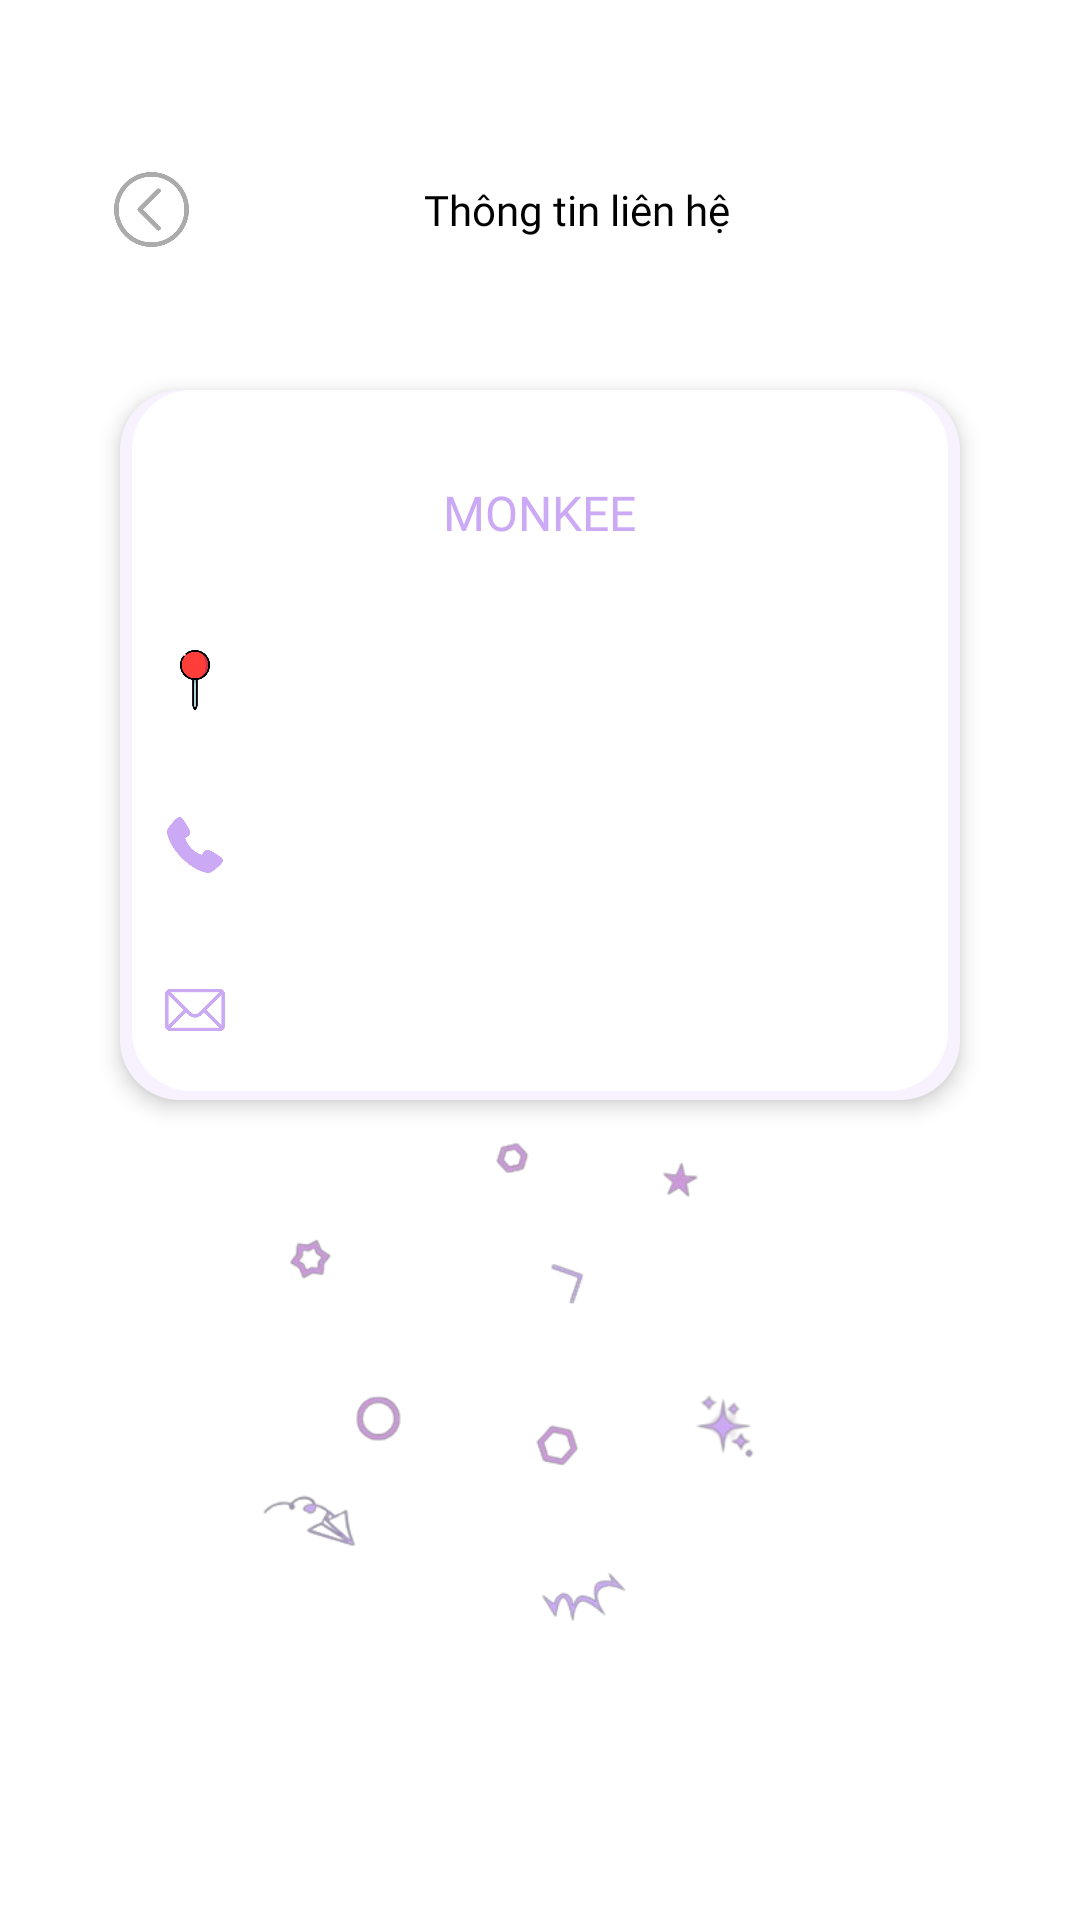

This screen was rendered from an Android layout file. Write that file and the resources it references.
<!-- AndroidManifest.xml: application theme Theme.MonkeeApp -->
<!-- res/layout/fragment_user_contact.xml -->
<?xml version="1.0" encoding="utf-8"?>
<FrameLayout
    xmlns:android="http://schemas.android.com/apk/res/android"
    xmlns:app="http://schemas.android.com/apk/res-auto"
    xmlns:tools="http://schemas.android.com/tools"
    android:id="@+id/usercontact"
    style="@style/QA_ScreenBackGround"
    android:layout_width="match_parent"
    android:layout_height="match_parent"
    android:padding="20dp">

    <LinearLayout
        android:layout_width="match_parent"
        android:layout_height="match_parent"
        android:orientation="vertical"
        android:layout_marginBottom="60dp">

        <LinearLayout
            android:layout_width="match_parent"
            android:layout_height="40dp"
            android:layout_marginTop="30dp"
            app:layout_constraintStart_toStartOf="parent"
            app:layout_constraintTop_toTopOf="parent"
            android:orientation="horizontal"
            android:paddingStart="18dp"
            android:paddingEnd="18dp"
            android:gravity="center">

            <androidx.appcompat.widget.AppCompatButton
                android:id="@+id/buttonreturn_contact"
                style="@style/QA_IconReturnBackground"
                android:layout_width="25dp"
                android:layout_height="25dp"
                tools:ignore="MissingConstraints">

            </androidx.appcompat.widget.AppCompatButton>

            <TextView
                style="@style/QA_TextColor"
                android:layout_width="match_parent"
                android:layout_height="match_parent"
                android:fontFamily="@font/baloo2extrabold"
                android:gravity="center_vertical|center_horizontal"
                android:text="Thông tin liên hệ"
                android:textAlignment="center"
                android:textSize="14sp"
                tools:ignore="HardcodedText" />
        </LinearLayout>


        <androidx.constraintlayout.widget.ConstraintLayout
            android:id="@+id/infoframe"
            style="@style/QA_CardBackGround"
            android:layout_width="match_parent"
            android:layout_height="wrap_content"
            android:layout_marginStart="20dp"
            android:layout_marginTop="40dp"
            android:layout_marginEnd="20dp">

            <LinearLayout
                android:layout_width="match_parent"
                android:layout_height="match_parent"
                android:orientation="vertical">

                <LinearLayout
                    android:id="@+id/linear1"
                    android:layout_width="match_parent"
                    android:layout_height="wrap_content"
                    android:orientation="horizontal"
                    android:layout_marginTop="30dp"
                    app:layout_constraintStart_toStartOf="parent"
                    android:gravity="center_horizontal">

                    <TextView
                        android:id="@+id/textView9"
                        android:layout_width="wrap_content"
                        android:layout_height="wrap_content"
                        android:fontFamily="@font/baloo2bold"
                        android:text="MONKEE"
                        android:textColor="@color/QA_purple"
                        android:textSize="16sp"
                        tools:ignore="HardcodedText" />
                </LinearLayout>

                <LinearLayout
                    android:id="@+id/linear2"
                    android:layout_width="match_parent"
                    android:layout_height="wrap_content"
                    android:layout_marginTop="35dp"
                    android:orientation="horizontal"
                    app:layout_constraintStart_toStartOf="@+id/linear1">

                    <ImageView
                        android:id="@+id/imgpin"
                        android:layout_width="20dp"
                        android:layout_height="20dp"
                        android:layout_gravity="center_vertical"
                        android:layout_marginStart="15dp"
                        android:src="@drawable/qa_pin"
                        app:layout_constraintStart_toStartOf="parent"
                        app:layout_constraintTop_toTopOf="parent">
                    </ImageView>

                    <TextView
                        android:id="@+id/text_address"
                        style="@style/QA_TextColor"
                        android:layout_width="0dp"
                        android:layout_height="wrap_content"
                        android:layout_marginStart="10dp"
                        android:layout_marginEnd="15dp"
                        android:layout_weight="1"
                        android:fontFamily="@font/baloo2"
                        android:textAlignment="textStart"
                        android:textSize="12sp"
                        app:layout_constraintEnd_toEndOf="parent"
                        app:layout_constraintStart_toEndOf="parent"
                        tools:ignore="HardcodedText" >
                    </TextView>
                </LinearLayout>

                <LinearLayout
                    android:id="@+id/linear3"
                    android:layout_width="match_parent"
                    android:layout_height="wrap_content"
                    android:layout_marginTop="35dp"
                    android:orientation="horizontal"
                    app:layout_constraintStart_toStartOf="@+id/linear2">

                    <ImageView
                        android:id="@+id/imgphone"
                        android:layout_width="20dp"
                        android:layout_height="20dp"
                        android:layout_gravity="center_vertical"
                        android:layout_marginStart="15dp"
                        android:src="@drawable/qa_phone"
                        app:layout_constraintStart_toStartOf="parent"
                        app:layout_constraintTop_toTopOf="parent" >
                    </ImageView>

                    <TextView
                        android:id="@+id/text_phone"
                        style="@style/QA_TextColor"
                        android:layout_width="0dp"
                        android:layout_height="wrap_content"
                        android:layout_marginStart="10dp"
                        android:layout_marginEnd="15dp"
                        android:layout_weight="1"
                        android:fontFamily="@font/baloo2"
                        android:textAlignment="textStart"
                        android:textSize="12sp"
                        android:autoLink="phone"
                        android:linksClickable="true"
                        app:layout_constraintEnd_toEndOf="parent"
                        app:layout_constraintStart_toEndOf="@+id/imgphone"
                        tools:ignore="HardcodedText" >
                    </TextView>
                </LinearLayout>

                <LinearLayout
                    android:id="@+id/linear4"
                    android:layout_width="match_parent"
                    android:layout_height="wrap_content"
                    android:layout_marginTop="35dp"
                    android:layout_marginBottom="20dp"
                    android:orientation="horizontal"
                    app:layout_constraintStart_toStartOf="@+id/linear3"
                    app:layout_constraintBottom_toBottomOf="parent">

                    <ImageView
                        android:id="@+id/imgmail"
                        android:layout_width="20dp"
                        android:layout_height="20dp"
                        android:src="@drawable/qa_mail"
                        android:layout_marginStart="15dp"
                        android:layout_gravity="center_vertical"
                        app:layout_constraintStart_toStartOf="parent"
                        app:layout_constraintTop_toTopOf="parent">
                    </ImageView>

                    <TextView
                        android:id="@+id/text_mail"
                        style="@style/QA_TextColor"
                        android:layout_width="0dp"
                        android:layout_height="wrap_content"
                        android:layout_marginStart="10dp"
                        android:layout_marginEnd="15dp"
                        android:layout_weight="1"
                        android:fontFamily="@font/baloo2"
                        android:textAlignment="textStart"
                        android:textSize="12sp"
                        app:layout_constraintEnd_toEndOf="parent"
                        app:layout_constraintStart_toEndOf="@+id/imgmail"
                        tools:ignore="HardcodedText" >
                    </TextView>
                </LinearLayout>
            </LinearLayout>
        </androidx.constraintlayout.widget.ConstraintLayout>

        <androidx.constraintlayout.widget.ConstraintLayout
            android:layout_width="match_parent"
            android:layout_height="wrap_content">
            <ImageView
                android:layout_width="match_parent"
                android:layout_height="match_parent"
                android:scaleY="-1"
                android:src="@drawable/background_dangky" />
        </androidx.constraintlayout.widget.ConstraintLayout>
    </LinearLayout>

</FrameLayout>
<!-- resources referenced by this layout -->
<resources>
  <color name="QA_purple">#CBA9F4</color>
  <!-- drawable background_dangky: png bitmap (drawable, 27280 bytes) -->
  <!-- drawable qa_mail: png bitmap (drawable, 7806 bytes) -->
  <!-- drawable qa_phone: png bitmap (drawable, 6957 bytes) -->
  <!-- drawable qa_pin: png bitmap (drawable, 6389 bytes) -->
  <style name="QA_CardBackGround">
          <item name="android:background">@drawable/qa_fragment</item>
          <item name="android:elevation">4dp</item>
      </style>
  <style name="QA_IconReturnBackground">
          <item name="android:background">@drawable/qa_back</item>
      </style>
  <style name="QA_ScreenBackGround">
          <item name="android:background">@color/white</item>
      </style>
  <style name="QA_TextColor"><item name="android:textColor">@color/black</item></style>
  <style name="Theme.MonkeeApp" parent="Base.Theme.MonkeeApp" />
  <!-- drawable qa_fragment (drawable) -->
  <?xml version="1.0" encoding="utf-8"?>
  <layer-list xmlns:android="http://schemas.android.com/apk/res/android">
      
      <item>
          <shape android:shape="rectangle">
              <solid android:color="#f8f2ff" />
              <corners android:radius="20dp" />
          </shape>
      </item>
      
      <item android:bottom="3dp" android:right="4dp" android:left="4dp">
          <shape android:shape="rectangle">
              <solid android:color="@color/white" />
              <corners android:radius="20dp" />
          </shape>
      </item>
  </layer-list>
  <!-- drawable qa_back: png bitmap (drawable, 10659 bytes) -->
  <color name="white">#FFFFFFFF</color>
  <color name="black">#FF000000</color>
  <style name="Base.Theme.MonkeeApp" parent="Theme.MaterialComponents.DayNight.NoActionBar">
          
          
      </style>
</resources>
